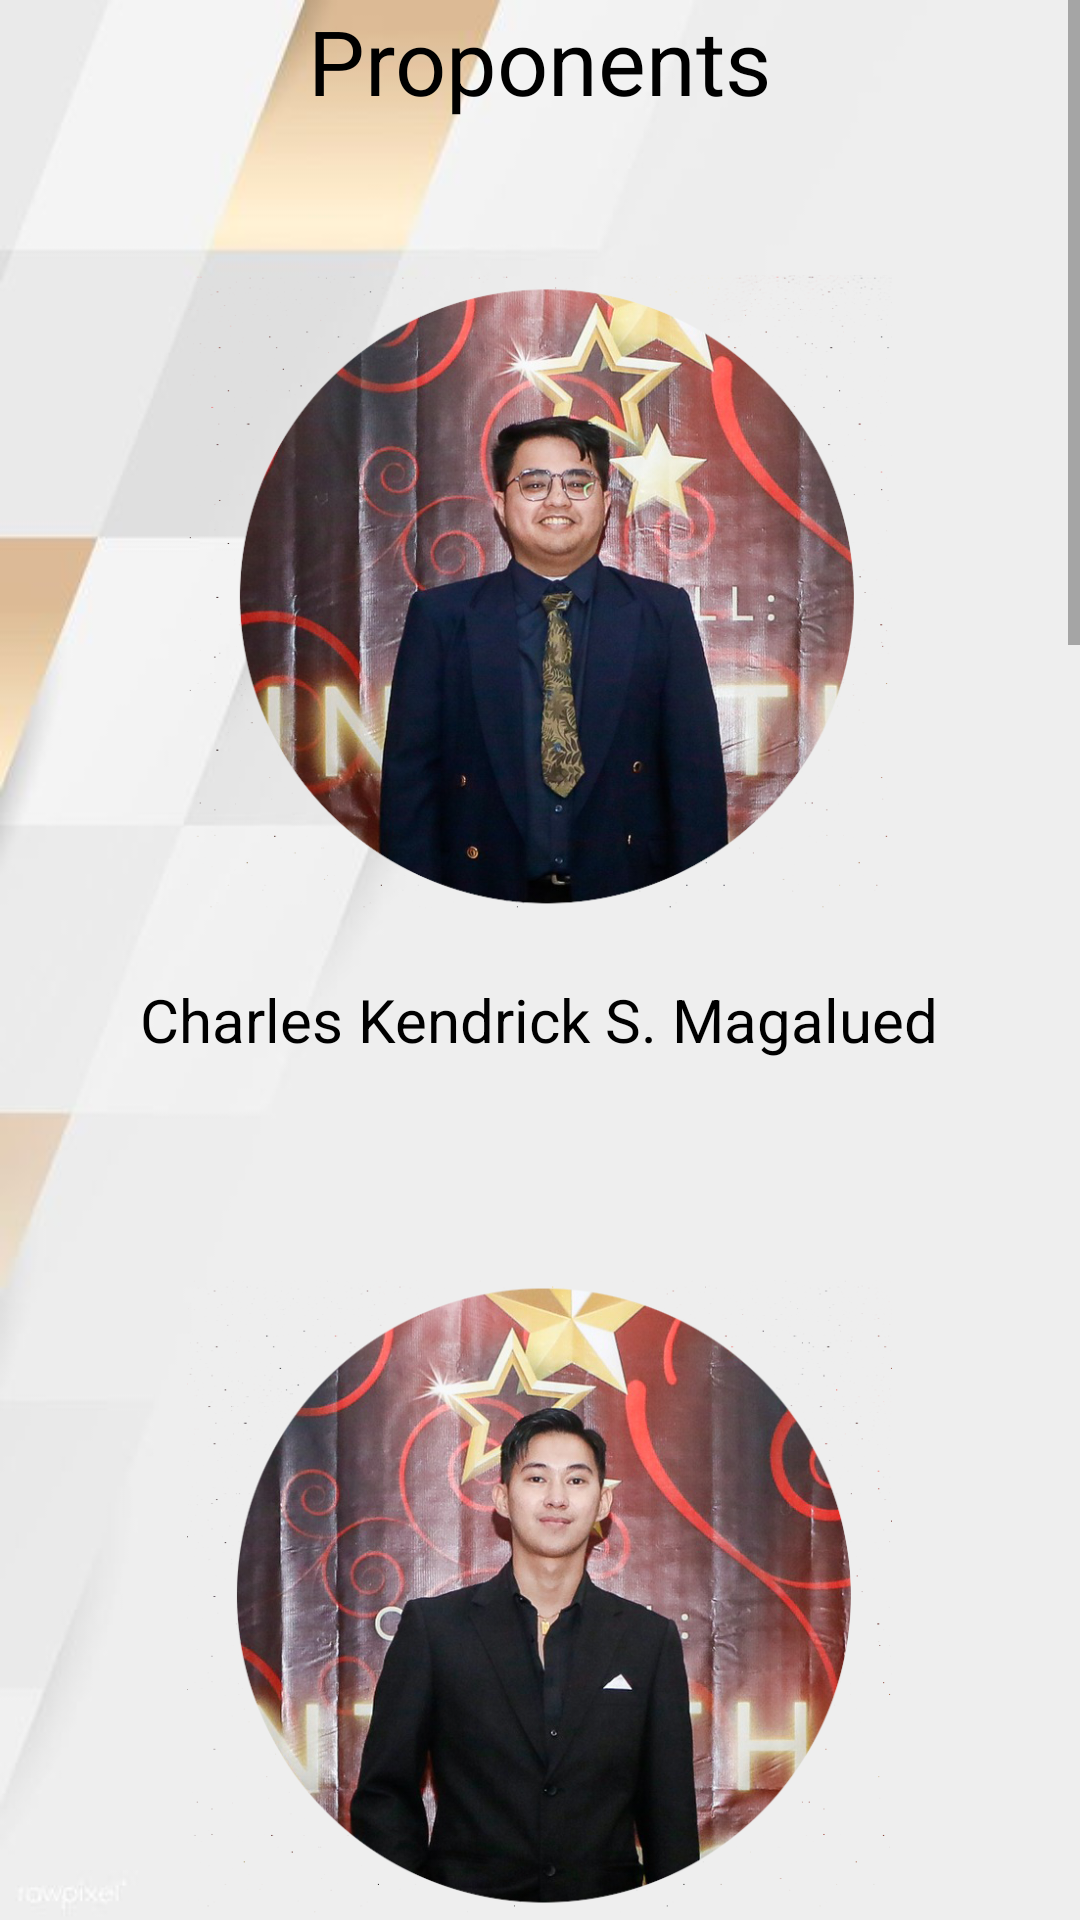

Produce the Android XML layout that renders to this screen, including the resource entries it uses.
<!-- AndroidManifest.xml: application theme Theme.Thesis_Application -->
<!-- res/layout/fragment_members.xml -->
<?xml version="1.0" encoding="utf-8"?>
<ScrollView xmlns:android="http://schemas.android.com/apk/res/android"
    xmlns:tools="http://schemas.android.com/tools"
    android:layout_width="match_parent"
    android:layout_height="match_parent"
    android:background="@drawable/bg_puti"
    tools:context=".fragments.contributors">

    <LinearLayout
        android:layout_width="match_parent"
        android:layout_height="wrap_content"
        android:orientation="vertical">

        <TextView
            android:layout_width="wrap_content"
            android:layout_height="wrap_content"
            android:layout_gravity="center"
            android:text="Proponents"
            android:layout_marginBottom="40dp"
            android:textColor="@color/black"
            android:textSize="30sp" />

        <LinearLayout
            android:layout_width="match_parent"
            android:layout_height="match_parent"
            android:gravity="center"
            android:orientation="vertical"
            tools:ignore="UseCompoundDrawables">


            <ImageView
                android:layout_width="235dp"
                android:layout_height="234dp"
                android:src="@drawable/charlescirc"
                tools:ignore="ContentDescription" />

            <TextView
                android:layout_width="wrap_content"
                android:layout_height="wrap_content"
                android:layout_margin="12dp"

                android:text="Charles Kendrick S. Magalued"
                android:textColor="@color/black"
                android:textSize="20sp" />

        </LinearLayout>


        <LinearLayout
            android:layout_width="match_parent"
            android:layout_height="match_parent"

            android:gravity="center"
            android:orientation="vertical"
            android:padding="50dp"
            tools:ignore="UseCompoundDrawables">

            <ImageView

                android:layout_width="235dp"
                android:layout_height="234dp"
                android:src="@drawable/ericcircle"
                tools:ignore="ContentDescription" />

            <TextView
                android:layout_width="wrap_content"
                android:layout_height="wrap_content"
                android:layout_margin="12dp"
                android:text="Jun Eric B. Paclibar"
                android:textColor="@color/black"
                android:textSize="20sp" />
        </LinearLayout>


        <LinearLayout
            android:layout_width="match_parent"
            android:layout_height="match_parent"
            android:gravity="center"
            android:orientation="vertical"
            android:padding="50dp"
            tools:ignore="UseCompoundDrawables">

            <ImageView
                android:layout_width="235dp"
                android:layout_height="234dp"
                android:src="@drawable/kimcircle"
                tools:ignore="ContentDescription" />

            <TextView
                android:layout_width="wrap_content"
                android:layout_height="wrap_content"
                android:layout_margin="12dp"
                android:text="Kim F. Hernandez"
                android:textColor="@color/black"
                android:textSize="20sp" />
        </LinearLayout>

        <LinearLayout
            android:layout_width="match_parent"
            android:layout_height="match_parent"
            android:gravity="center"
            android:orientation="vertical"
            android:padding="50dp"
            tools:ignore="UseCompoundDrawables">

            <ImageView
                android:layout_width="235dp"
                android:layout_height="234dp"
                android:src="@drawable/royveecircle"
                tools:ignore="ContentDescription"

                />

            <TextView
                android:layout_width="wrap_content"
                android:layout_height="wrap_content"
                android:layout_margin="12dp"
                android:text="Royvee A. Magno"
                android:textColor="@color/black"
                android:textSize="20sp" />
        </LinearLayout>

        <LinearLayout
            android:layout_width="match_parent"
            android:layout_height="match_parent"
            android:gravity="center"
            android:orientation="vertical"
            android:padding="50dp"
            tools:ignore="UseCompoundDrawables">

            <ImageView
                android:layout_width="235dp"
                android:layout_height="234dp"
                android:src="@drawable/genci"
                tools:ignore="ContentDescription" />

            <TextView
                android:layout_width="wrap_content"
                android:layout_height="wrap_content"
                android:layout_margin="12dp"
                android:text="Genesis Fernandez"
                android:textColor="@color/black"
                android:textSize="20sp" />
        </LinearLayout>


    </LinearLayout>


</ScrollView>
<!-- resources referenced by this layout -->
<resources>
  <color name="black">#FF000000</color>
  <!-- drawable bg_puti: jpg bitmap (drawable, 8601 bytes) -->
  <!-- drawable charlescirc: png bitmap (drawable, 568933 bytes) -->
  <!-- drawable ericcircle: png bitmap (drawable, 547304 bytes) -->
  <!-- drawable genci: png bitmap (drawable, 719202 bytes) -->
  <!-- drawable kimcircle: png bitmap (drawable, 614897 bytes) -->
  <!-- drawable royveecircle: png bitmap (drawable, 772872 bytes) -->
  <style name="Theme.Thesis_Application" parent="Theme.MaterialComponents.DayNight.NoActionBar">
          
          <item name="windowActionBar">false</item>
          <item name="colorPrimary">@color/light_blue</item>
          <item name="colorPrimaryVariant">@color/purple_700</item>
          <item name="colorOnPrimary">@color/white</item>
          
          <item name="colorSecondary">@color/teal_200</item>
          <item name="colorSecondaryVariant">@color/teal_700</item>
          <item name="colorOnSecondary">@color/black</item>
          
          <item name="android:statusBarColor">?attr/colorPrimaryVariant</item>
          
      </style>
  <color name="light_blue">#3282B8</color>
  <color name="purple_700">#FF3700B3</color>
  <color name="white">#FFFFFFFF</color>
  <color name="teal_200">#FF03DAC5</color>
  <color name="teal_700">#FF018786</color>
</resources>
